Image classification data set "ecg_dataset" (SupriyaSkarpe/CPP-final-disease-prediction on GitHub). Class labels (2): arrhythmia, normal.

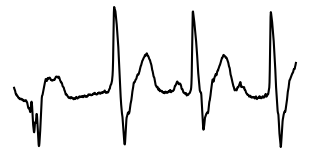
Label: arrhythmia

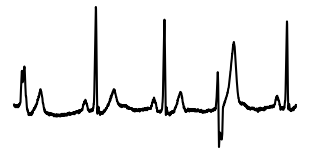
Label: arrhythmia

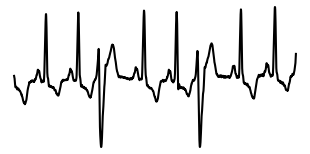
Label: arrhythmia

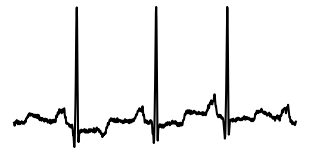
Label: normal

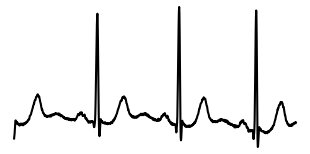
Label: normal

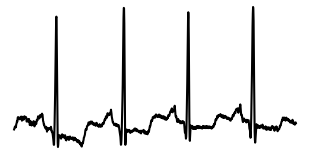
Label: normal
